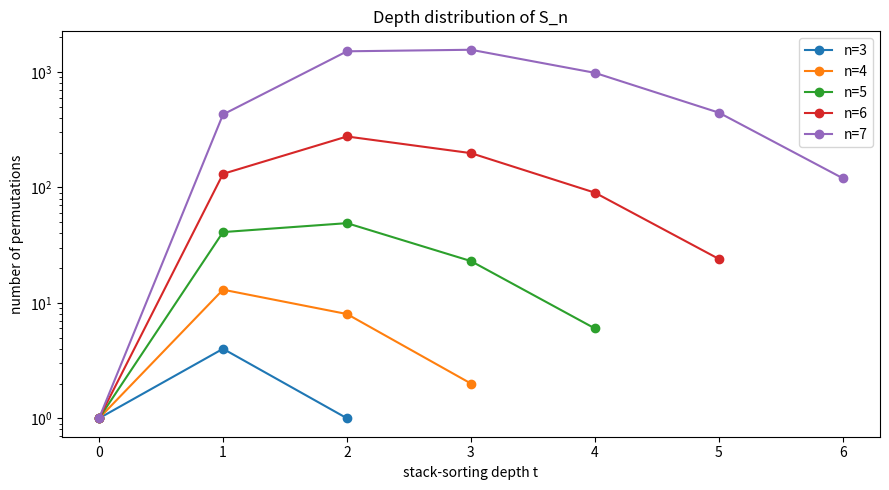

This figure's Python source:
"""Visualization: stacked depth histograms of S_n for n = 3..7, showing how the
mass of permutations spreads across increasing stack-sorting depths."""
from __future__ import annotations
from itertools import permutations
from typing import Dict, List
import matplotlib.pyplot as plt


def stack_sort(seq: List[int]) -> List[int]:
    stack: List[int] = []
    out: List[int] = []
    for x in seq:
        i = 0
        while i < len(stack) and stack[i] < x:
            i += 1
        out.extend(stack[:i])
        stack = [x] + stack[i:]
    out.extend(stack)
    return out


def depth(seq: List[int]) -> int:
    target, cur, c = sorted(seq), list(seq), 0
    for _ in range(len(seq) + 1):
        if cur == target:
            return c
        cur, c = stack_sort(cur), c + 1
    return c


if __name__ == "__main__":
    fig, ax = plt.subplots(figsize=(9, 5))
    for n in range(3, 8):
        counts: Dict[int, int] = {}
        for p in permutations(range(1, n + 1)):
            d = depth(list(p))
            counts[d] = counts.get(d, 0) + 1
        ts = sorted(counts)
        ax.plot(ts, [counts[t] for t in ts], "o-", label=f"n={n}")
    ax.set_xlabel("stack-sorting depth t")
    ax.set_ylabel("number of permutations")
    ax.set_yscale("log")
    ax.set_title("Depth distribution of S_n")
    ax.legend()
    fig.tight_layout()
    fig.savefig("stacksort_histogram.png", dpi=150)
    print("wrote stacksort_histogram.png")
